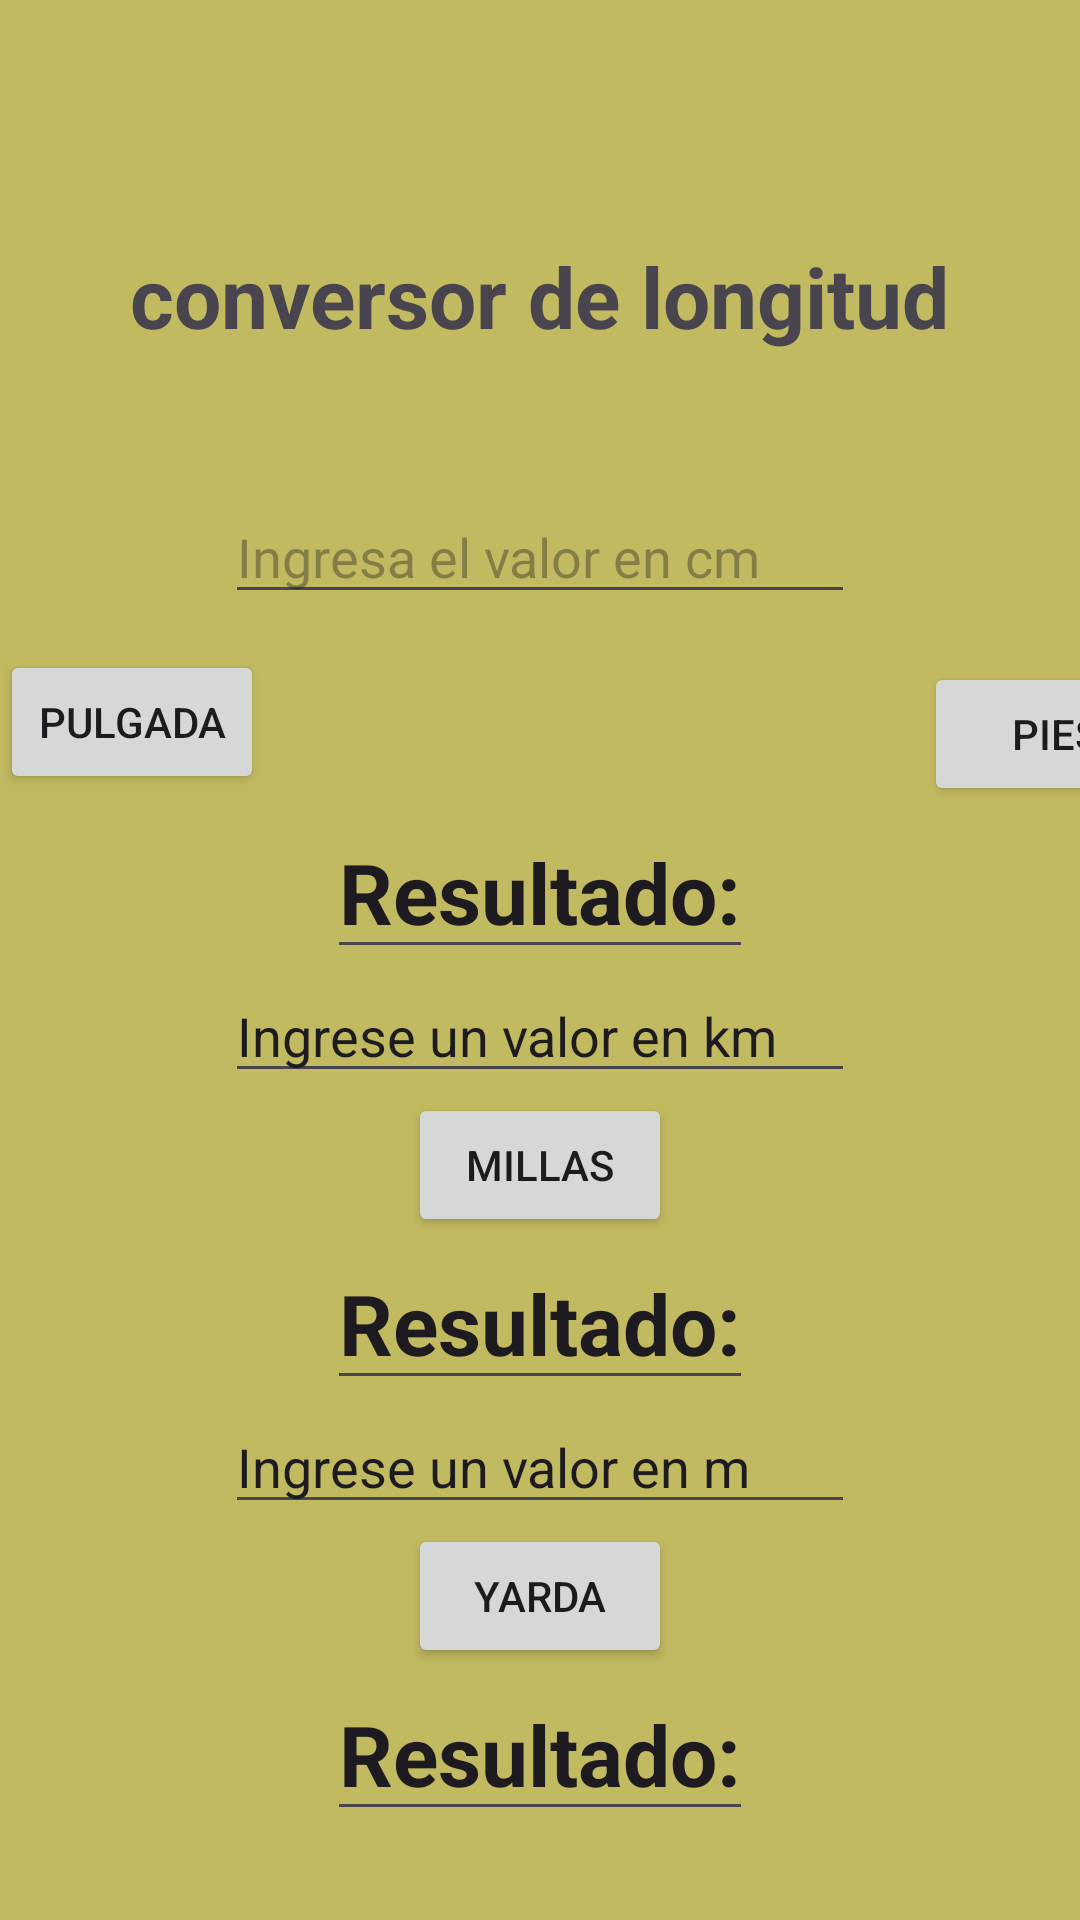

This screen was rendered from an Android layout file. Write that file and the resources it references.
<!-- AndroidManifest.xml: application theme Theme.Convertidor1 -->
<!-- res/layout/fragment_second.xml -->
<?xml version="1.0" encoding="utf-8"?>
<androidx.constraintlayout.widget.ConstraintLayout xmlns:android="http://schemas.android.com/apk/res/android"
    xmlns:tools="http://schemas.android.com/tools"
    android:layout_width="match_parent"
    android:layout_height="match_parent"
    xmlns:app="http://schemas.android.com/apk/res-auto"
    tools:context=".fragment_second"
    android:background="@color/gris">

    <TextView
        android:id="@+id/label"
        android:layout_width="wrap_content"
        android:layout_height="wrap_content"
        android:text="conversor de longitud"
        android:textSize="28sp"
        android:textStyle="bold"
        app:layout_constraintTop_toTopOf="parent"
        app:layout_constraintStart_toStartOf="parent"
        app:layout_constraintEnd_toEndOf="parent"
        android:layout_marginTop="80dp"
        />

    <EditText
        android:id="@+id/cantidad"
        android:layout_width="wrap_content"
        android:layout_height="wrap_content"
        android:hint="Ingresa el valor en cm"
        android:ems="10"
        android:inputType="numberDecimal"
        app:layout_constraintTop_toBottomOf="@id/label"
        app:layout_constraintStart_toStartOf="parent"
        app:layout_constraintEnd_toEndOf="parent"
        android:layout_marginTop="46dp"/>


    <Button
        android:id="@+id/btnpulgadas"
        android:text="pulgada"
        android:layout_width="wrap_content"
        android:layout_height="wrap_content"
        android:layout_marginTop="12dp"
        app:layout_constraintTop_toBottomOf="@+id/cantidad"
        tools:ignore="MissingConstraints" />

    <Button
        android:id="@+id/btnpies"
        android:text="pies"
        android:layout_width="wrap_content"
        android:layout_height="wrap_content"
        android:layout_marginStart="308dp"
        android:layout_marginTop="16dp"
        app:layout_constraintStart_toStartOf="@id/btnpulgadas"
        app:layout_constraintTop_toBottomOf="@id/cantidad"
        app:layout_constraintStart_toEndOf="@id/cantidad"/>



    <EditText
        android:id="@+id/resultado"
        android:layout_width="wrap_content"
        android:layout_height="wrap_content"
        android:text="Resultado:"
        android:textSize="28sp"
        android:textStyle="bold"
        app:layout_constraintTop_toBottomOf="@id/btnpies"
        app:layout_constraintStart_toStartOf="parent"
        app:layout_constraintEnd_toEndOf="parent"
        android:layout_marginBottom="50dp"
        />

    <EditText
        android:id="@+id/editTextNumberDecimal_km"
        android:layout_width="wrap_content"
        android:layout_height="wrap_content"
        android:text="Ingrese un valor en km"
        android:ems="10"
        android:inputType="numberDecimal"
        app:layout_constraintTop_toBottomOf="@id/resultado"
        app:layout_constraintEnd_toEndOf="parent"
        app:layout_constraintStart_toStartOf="parent"/>

    <Button
        android:id="@+id/btnmillas"
        android:layout_width="wrap_content"
        android:layout_height="wrap_content"
        android:text="Millas"
        app:layout_constraintTop_toBottomOf="@id/editTextNumberDecimal_km"
        app:layout_constraintStart_toStartOf="parent"
        app:layout_constraintEnd_toEndOf="parent"/>

    <EditText
        android:id="@+id/resultado_kmmlls"
        android:layout_width="wrap_content"
        android:layout_height="wrap_content"
        android:text="Resultado:"
        app:layout_constraintTop_toBottomOf="@id/btnmillas"
        app:layout_constraintStart_toStartOf="parent"
        app:layout_constraintEnd_toEndOf="parent"
        android:textSize="28sp"
        android:textStyle="bold"/>

    <EditText
        android:id="@+id/editTextNumberDecimal_yarda"
        android:layout_width="wrap_content"
        android:layout_height="wrap_content"
        android:text="Ingrese un valor en m"
        android:ems="10"
        android:inputType="numberDecimal"
        app:layout_constraintTop_toBottomOf="@id/resultado_kmmlls"
        app:layout_constraintStart_toStartOf="parent"
        app:layout_constraintEnd_toEndOf="parent"/>

    <Button
        android:id="@+id/btnyardas"
        android:layout_width="wrap_content"
        android:layout_height="wrap_content"
        android:text="Yarda"
        app:layout_constraintTop_toBottomOf="@id/editTextNumberDecimal_yarda"
        app:layout_constraintStart_toStartOf="parent"
        app:layout_constraintEnd_toEndOf="parent"/>

    <EditText
        android:id="@+id/editTextres_yarda"
        android:layout_width="wrap_content"
        android:layout_height="wrap_content"
        android:text="Resultado:"
        app:layout_constraintTop_toBottomOf="@id/btnyardas"
        app:layout_constraintStart_toStartOf="parent"
        app:layout_constraintEnd_toEndOf="parent"
        android:textSize="28sp"
        android:textStyle="bold"/>




</androidx.constraintlayout.widget.ConstraintLayout>
<!-- resources referenced by this layout -->
<resources>
  <color name="gris">#C2BA60</color>
  <style name="Theme.Convertidor1" parent="Base.Theme.Convertidor1" />
  <style name="Base.Theme.Convertidor1" parent="Theme.Material3.DayNight.NoActionBar">
          
           <item name="colorPrimary">@color/skyblue</item>
      </style>
  <color name="skyblue">#00ADD8</color>
</resources>
